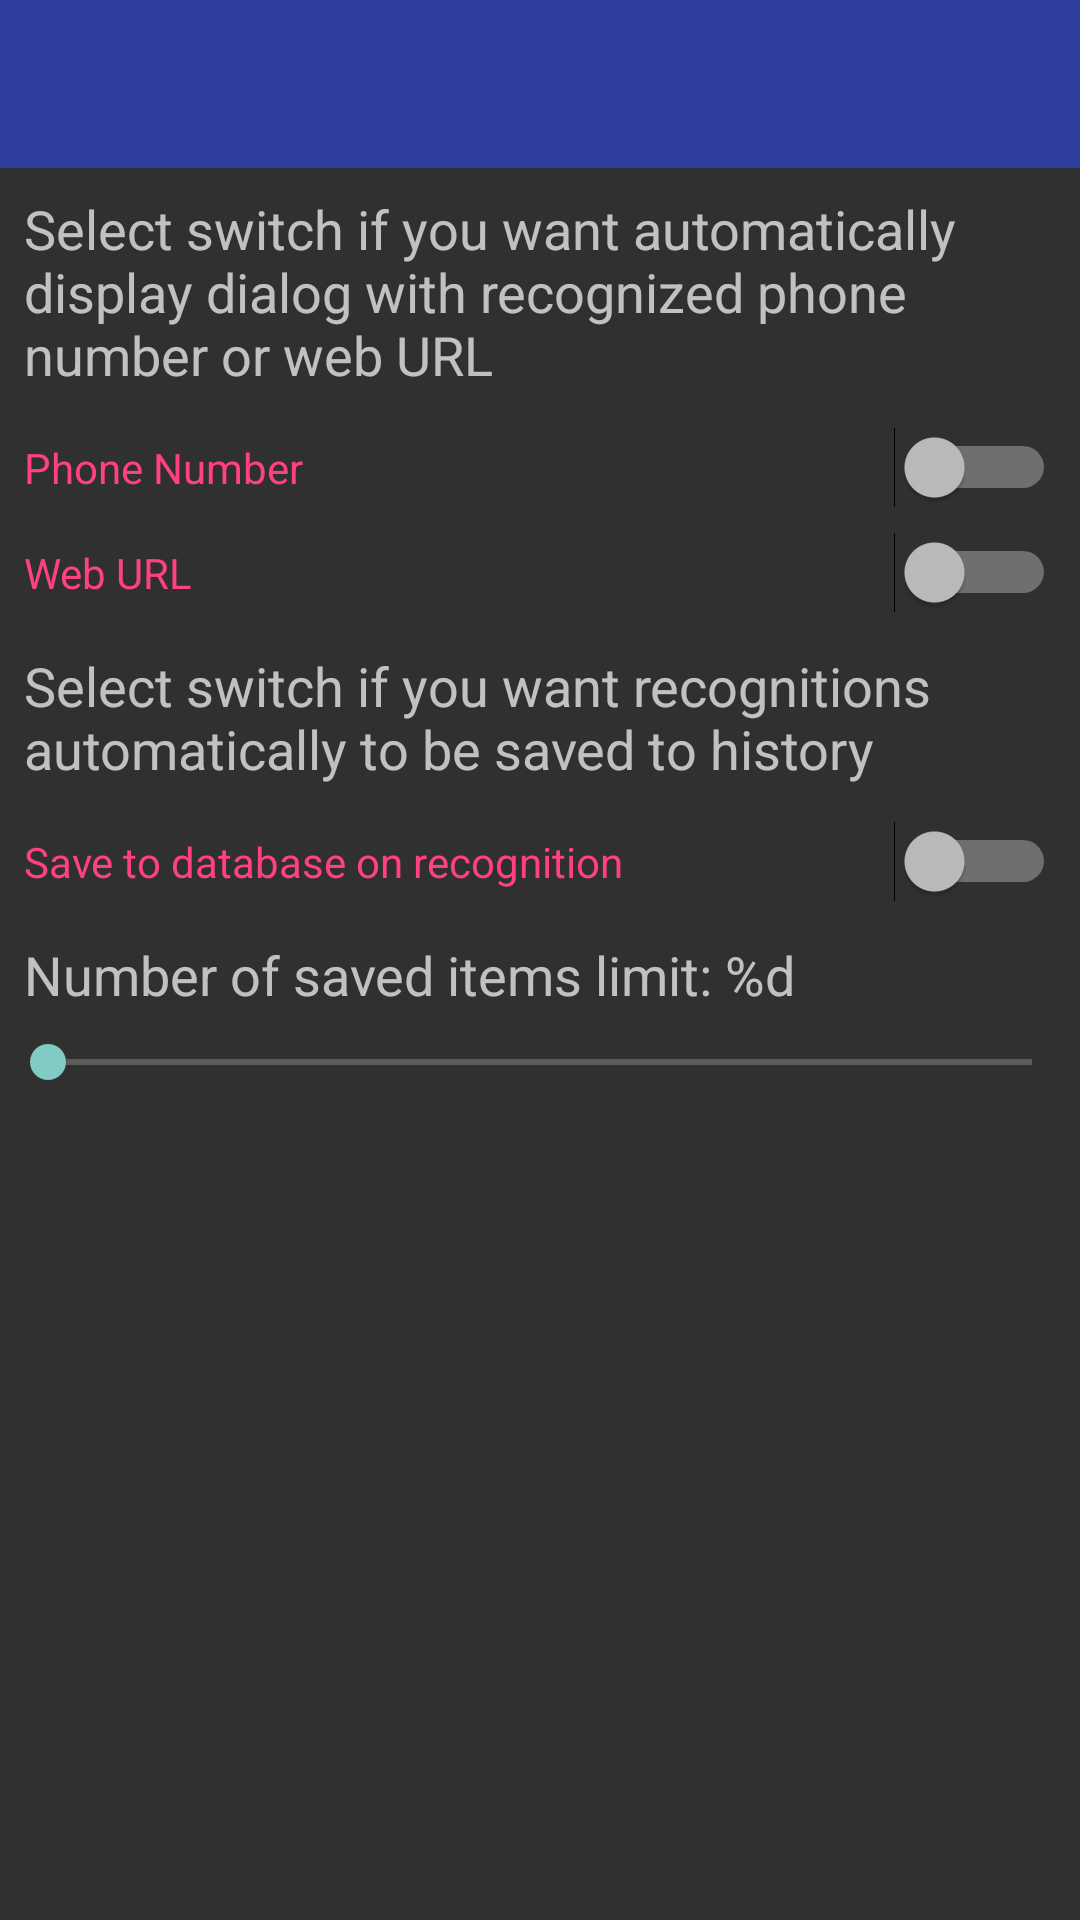

Produce the Android XML layout that renders to this screen, including the resource entries it uses.
<!-- AndroidManifest.xml: application theme Theme.AppCompat -->
<!-- res/layout/settings_activity.xml -->
<?xml version="1.0" encoding="utf-8"?>
<LinearLayout xmlns:android="http://schemas.android.com/apk/res/android"
    xmlns:app="http://schemas.android.com/apk/res-auto"
    android:orientation="vertical" android:layout_width="match_parent"
    android:layout_height="match_parent">

    <android.support.v7.widget.Toolbar
        android:id="@+id/settings_toolbar"
        android:layout_width="match_parent"
        android:layout_height="?attr/actionBarSize"
        android:background="@color/colorPrimaryDark"
        app:theme="@style/ThemeOverlay.AppCompat.ActionBar"/>

    <TextView
        android:text="@string/settings_header"
        android:layout_width="match_parent"
        android:layout_height="wrap_content"
        android:padding="@dimen/detectedFont_interval"
        android:textSize="@dimen/SettingsText_size"
        android:id="@+id/txt_settings_header" />

    <Switch
        android:text="@string/phone_number"
        android:layout_width="match_parent"
        android:layout_height="wrap_content"
        android:padding="@dimen/detectedFont_interval"
        android:textColor="@color/colorAccentLight"
        android:id="@+id/switch_phone" />

    <Switch
        android:text="@string/web_url"
        android:layout_width="match_parent"
        android:layout_height="wrap_content"
        android:padding="@dimen/detectedFont_interval"
        android:textColor="@color/colorAccentLight"
        android:id="@+id/switch_url" />


    <TextView
        android:id="@+id/txt_settings_history_header"
        android:text="@string/history_settings_header"
        android:layout_width="match_parent"
        android:layout_height="wrap_content"
        android:padding="@dimen/detectedFont_interval"
        android:textSize="@dimen/SettingsText_size" />

    <Switch
        android:id="@+id/switch_history"
        android:text="@string/save_history"
        android:layout_width="match_parent"
        android:layout_height="wrap_content"
        android:padding="@dimen/detectedFont_interval"
        android:textColor="@color/colorAccentLight"/>

    <TextView
        android:id="@+id/txt_history_depth"
        android:text="@string/history_depth_value"
        android:layout_width="match_parent"
        android:layout_height="wrap_content"
        android:padding="@dimen/detectedFont_interval"
        android:textSize="@dimen/SettingsText_size" />

    <SeekBar
        android:id="@+id/seek_history_depth"
        android:layout_width="match_parent"
        android:layout_height="wrap_content"
        android:max="50" />


</LinearLayout>
<!-- resources referenced by this layout -->
<resources>
  <color name="colorAccentLight">#FF4081</color>
  <color name="colorPrimaryDark">#303F9F</color>
  <dimen name="SettingsText_size">18sp</dimen>
  <dimen name="detectedFont_interval">8sp</dimen>
  <string name="history_depth_value" translatable="true">Number of saved items limit: %d</string>
  <string name="history_settings_header" translatable="true">Select switch if you want recognitions automatically to be saved to history</string>
  <string name="phone_number" translatable="true">Phone Number</string>
  <string name="save_history" translatable="true">Save to database on recognition</string>
  <string name="settings_header" translatable="true">Select switch if you want automatically display dialog with recognized phone number or web URL</string>
  <string name="web_url" translatable="true">Web URL</string>
</resources>
